Run: headless pygame with SDL's dummy video driver; simulated clock (each Clock.tick advances the game by its frame time, no real sleeping); random seed 0; keys injected as events and as key.get_pressed() state; no mouse input.
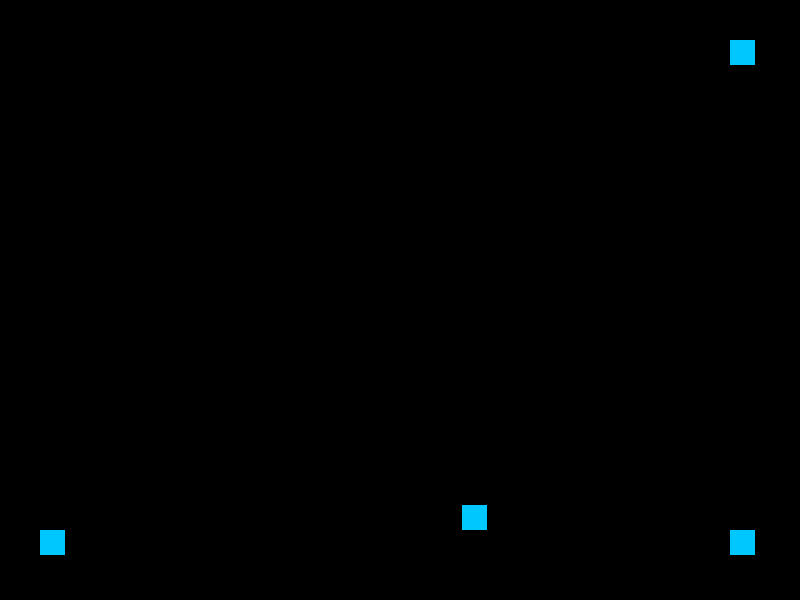
Frame 1 of 4 · flips 1–60 · no input
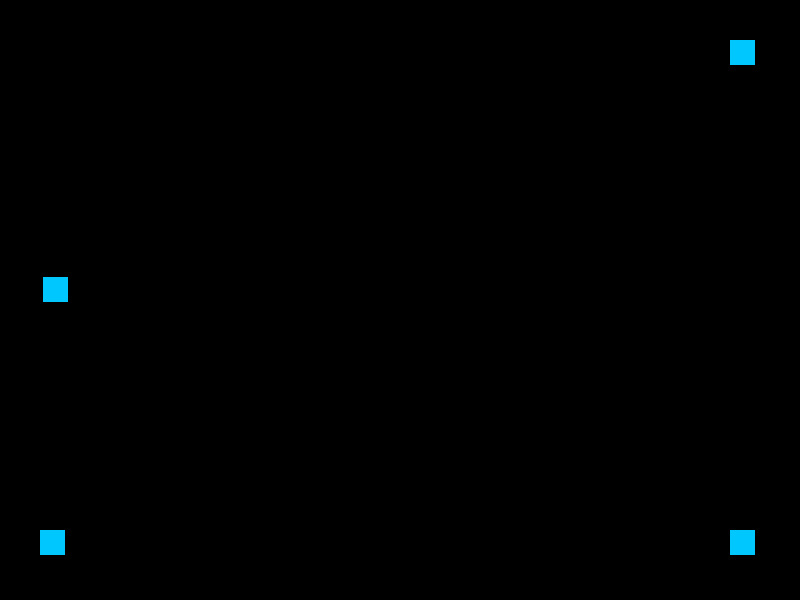
Frame 2 of 4 · flips 61–180 · tapped SPACE, RETURN · held RIGHT (→), D
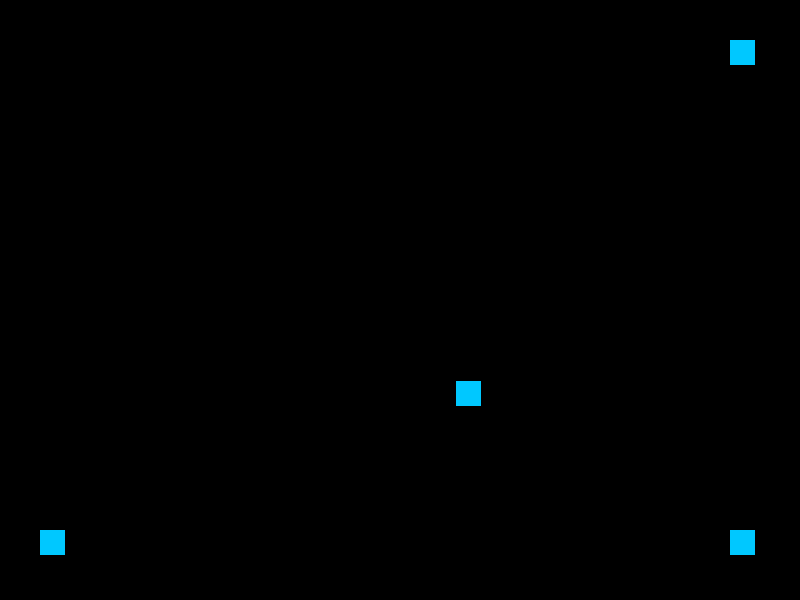
Frame 3 of 4 · flips 181–300 · held DOWN (↓), S
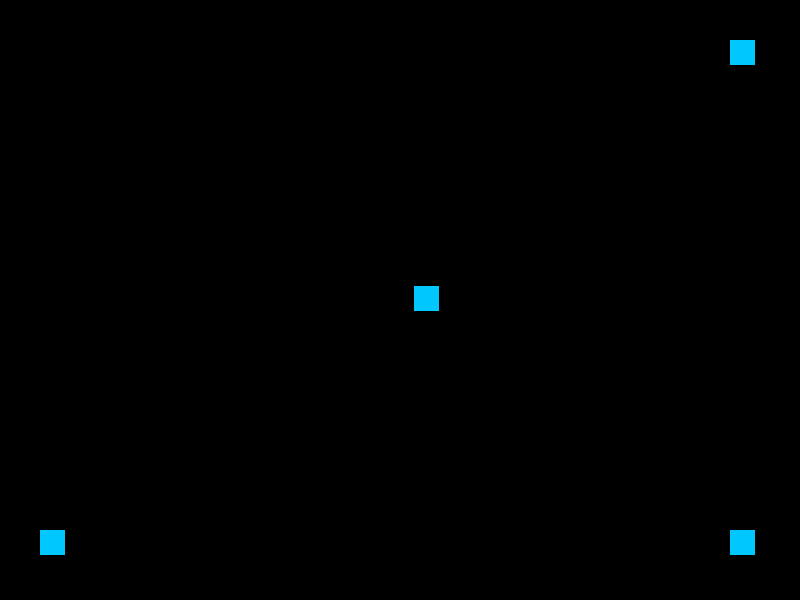
Frame 4 of 4 · flips 301–420 · held LEFT (←), A, UP (↑), W

The pygame program that drew these frames:

import pygame
from pygame.locals import *
import random

# Define our square object and call super to
# give it all the properties and methods of pygame.sprite.Sprite
# Define the class for our square objects
#Test Start
class Square(pygame.sprite.Sprite):
    def __init__(self):
        super(Square, self).__init__()
         
        # Define the dimension of the surface
        # Here we are making squares of side 25px
        self.surf = pygame.Surface((25, 25))
         
        # Define the color of the surface using RGB color coding.
        self.surf.fill((0, 200, 255))
        self.rect = self.surf.get_rect()
#Test End
pygame.init()
pygame.display.set_caption(title = "Balloon Clicker")


#Test Start
square1 = Square()
square2 = Square()
square3 = Square()
square4 = Square()
#square5 = Square()
#square5.surf.fill(0,0,255)
#square5.surf = pygame.Surface((800,600))
#Test End

x = 0
y = 0

xchange = 10
ychange = 10
screen = pygame.display.set_mode((800, 600))
play = True
while play:
	#screen.blit(square5.surf, (0, 0))
	for event in pygame.event.get():
		if event.type == KEYDOWN:
			if event.key == K_BACKSPACE:
				play = False
		elif event.type == QUIT:
			play = False
	#Test Start
	screen.fill((0, 0, 0))
	screen.blit(square1.surf,(x,y))
	x = random.randrange(1, 800)
	y = random.randrange(1, 600)
	"""if x >= 600 or x <= 0:
		xchange = xchange*-1*random.randrange(1, 5)
	if y >= 800 or x <= 0:
		ychange = ychange*-1*random.randrange(1, 5)"""
	screen.blit(square2.surf,(40,530))
	screen.blit(square3.surf,(730,40))
	screen.blit(square4.surf,(730,530))
	#Test End
	pygame.display.flip()
